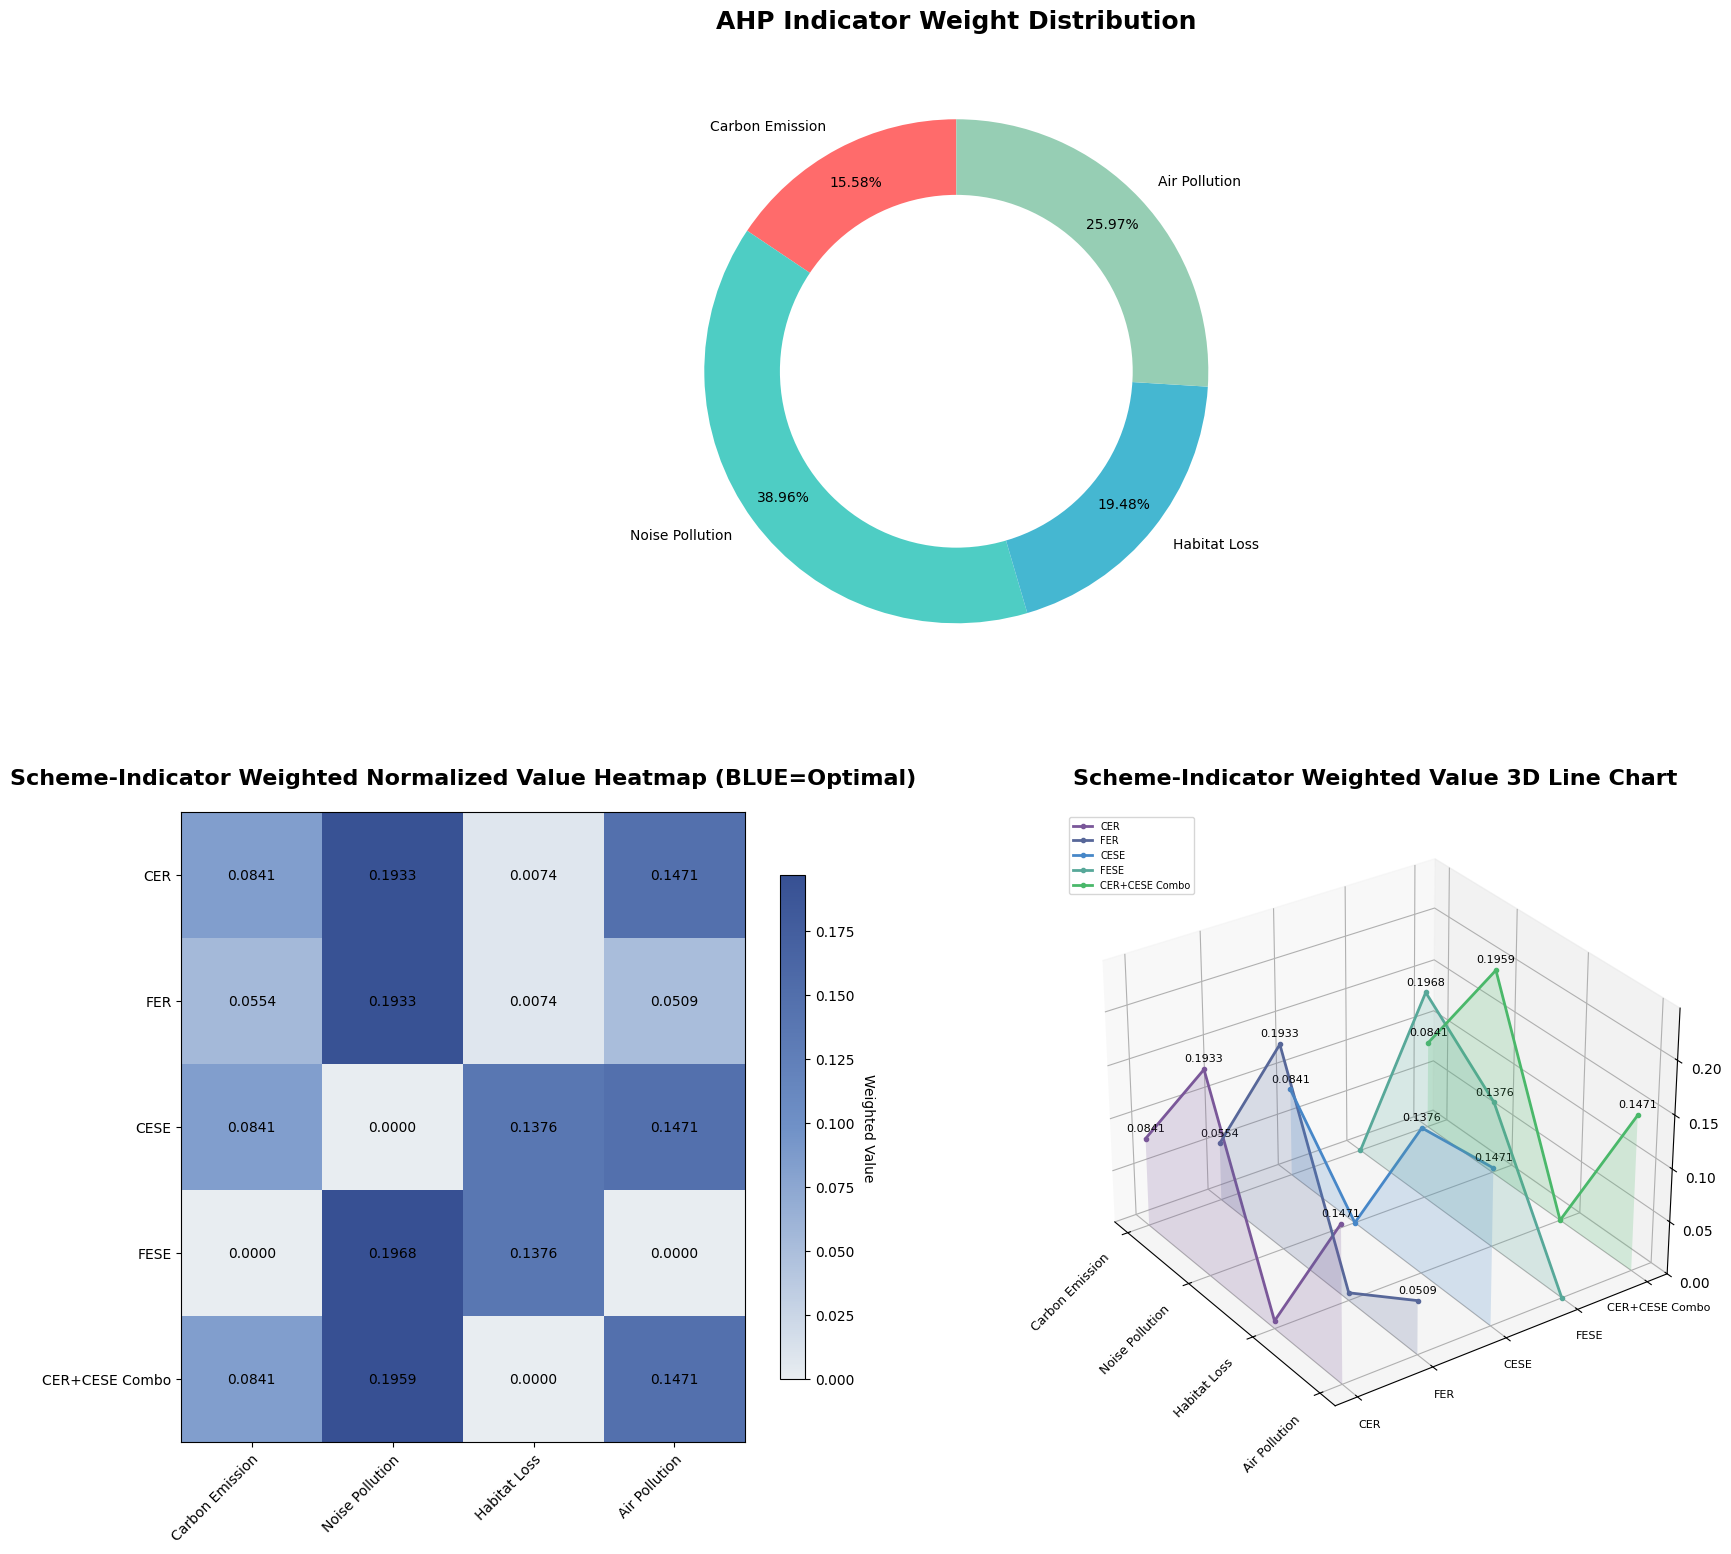

Write Python code to recreate this figure.
import numpy as np
import matplotlib.pyplot as plt
from mpl_toolkits.mplot3d import Axes3D
from mpl_toolkits.mplot3d.art3d import Poly3DCollection  # 3D polygon drawing
import matplotlib.colors as mcolors

# ======================== 1. Core AHP and TOPSIS Functions (Unmodified) ========================
def ahp_calculate(decision_matrix, indicator_names):
    A = np.array(decision_matrix, dtype=np.float64)
    n = A.shape[0]
    if A.shape[0] != A.shape[1]:
        raise ValueError("Judgment matrix must be square!")
    eig_values, eig_vectors = np.linalg.eig(A)
    lambda_max = np.max(np.real(eig_values))
    ci = (lambda_max - n) / (n - 1) if n > 1 else 0.0
    ri_table = {1:0.0, 2:0.0, 3:0.58, 4:0.89, 5:1.12, 6:1.24, 7:1.32, 8:1.41, 9:1.45}
    ri = ri_table.get(n, 0.0)
    cr = ci / ri if ri != 0 else 0.0
    is_pass = cr < 0.1
    max_eig_vector = np.real(eig_vectors[:, np.argmax(np.real(eig_values))])
    weights = max_eig_vector / np.sum(max_eig_vector)
    print("="*50)
    print("[AHP Analytic Hierarchy Process Results]")
    print(f"Maximum eigenvalue of judgment matrix λ_max: {lambda_max:.6f}")
    print(f"Consistency Index (CI): {ci:.6f}")
    print(f"Consistency Ratio (CR): {cr:.6f} (CR < 0.1 = Pass test: {'Yes' if is_pass else 'No'})")
    print("Indicator weight distribution:")
    for idx, (name, w) in enumerate(zip(indicator_names, weights)):
        print(f"  {name}: {w:.6f}")
    print("="*50)
    return weights.tolist(), cr, is_pass

def topsis_calculate(original_data, weights, scheme_names, indicator_names, indicator_types):
    X = np.array(original_data, dtype=np.float64)
    n_schemes, n_indicators = X.shape
    # 1. Indicator direction unification (negative → positive)
    X_forward = X.copy()
    for j in range(n_indicators):
        if indicator_types[j] == 'negative':
            max_val = np.max(X_forward[:, j])
            X_forward[:, j] = max_val - X_forward[:, j]
    # 2. Vector normalization
    X_standard = X_forward / np.sqrt(np.sum(X_forward**2, axis=0))
    # 3. Weighted normalization
    X_weighted = X_standard * np.array(weights)
    # 4. Determine ideal solutions
    R_plus = np.max(X_weighted, axis=0)
    R_minus = np.min(X_weighted, axis=0)
    # 5. Calculate Euclidean distance
    D_plus = np.sqrt(np.sum((X_weighted - R_plus)**2, axis=1))
    D_minus = np.sqrt(np.sum((X_weighted - R_minus)**2, axis=1))
    # 6. Calculate closeness and ranking
    closeness = D_minus / (D_plus + D_minus)
    rank_indices = np.argsort(-closeness)
    rank = [0]*n_schemes
    for idx, pos in enumerate(rank_indices):
        rank[pos] = idx + 1
    print("\n" + "="*50)
    print("[TOPSIS Final Evaluation Results]")
    print("Scheme Ranking (Higher closeness = Better performance):")
    for i in range(n_schemes):
        print(f"  Rank {rank[i]}: {scheme_names[i]} → Closeness={closeness[i]:.6f}")
    print("="*50)
    return closeness.tolist(), rank, X_weighted, D_plus, D_minus

# ======================== 2. Core Visualization Functions (Only removed vertical line drawing) ========================
def plot_visualizations(weights, closeness, X_weighted, scheme_names, indicator_names):
    plt.rcParams['font.sans-serif'] = ['Arial']  # English font
    plt.rcParams['axes.unicode_minus'] = False    # Negative sign display
    fig = plt.figure(figsize=(20, 18))  # Canvas size adaptation

    # ---------------------- Subplot 1: Indicator Weight Donut Chart (Unmodified) ----------------------
    ax1 = plt.subplot(2, 1, 1)
    colors = ['#FF6B6B', '#4ECDC4', '#45B7D1', '#96CEB4']  # Indicator colors
    wedges, texts, autotexts = ax1.pie(weights, labels=indicator_names, autopct='%1.2f%%',
                                       colors=colors, startangle=90, pctdistance=0.85)
    centre_circle = plt.Circle((0,0),0.70,fc='white')
    ax1.add_artist(centre_circle)
    ax1.set_title('AHP Indicator Weight Distribution', fontsize=18, fontweight='bold', pad=20)

    # ---------------------- Subplot 2: Scheme-Indicator Weighted Value Heatmap (White = Optimal) ----------------------
    ax2 = plt.subplot(2, 2, 3)
    # Custom colormap: Red (Poor) → Yellow → White (Optimal)
    cmap = mcolors.LinearSegmentedColormap.from_list('RdYlW', ['#E8EDF1', '#7091C7', '#375093'])
    im = ax2.imshow(X_weighted, cmap=cmap, aspect='auto', vmin=0, vmax=np.max(X_weighted))
    # Axis and value annotation
    ax2.set_xticks(np.arange(len(indicator_names)))
    ax2.set_yticks(np.arange(len(scheme_names)))
    ax2.set_xticklabels(indicator_names)
    ax2.set_yticklabels(scheme_names)
    plt.setp(ax2.get_xticklabels(), rotation=45, ha="right", rotation_mode="anchor")
    for i in range(len(scheme_names)):
        for j in range(len(indicator_names)):
            text = ax2.text(j, i, f'{X_weighted[i, j]:.4f}',
                           ha="center", va="center", color="black", fontsize=10)
    ax2.set_title('Scheme-Indicator Weighted Normalized Value Heatmap (BLUE=Optimal)', fontsize=16, fontweight='bold', pad=20)
    cbar = plt.colorbar(im, ax=ax2, shrink=0.8)
    cbar.set_label('Weighted Value', rotation=270, labelpad=15)

    # ---------------------- Subplot 3: 3D Line Chart (Core Modification: Removed vertical lines) ----------------------
    ax3 = fig.add_subplot(2, 2, 4, projection='3d')
    n_schemes = len(scheme_names)
    n_indicators = len(indicator_names)
    # Basic definition: X=Indicators, Y=Schemes, transpose weighted matrix
    x = np.arange(n_indicators)  # X-axis: Indicators (0-3)
    X_weighted_T = X_weighted.T  # (n_indicators, n_schemes)
    # Scheme colors + markers (5 schemes)
    color_list = ['#7A5799', '#576799', '#4787C8', '#57A899', '#4AB86A']
    markers = ['o', 'o', 'o', 'o', 'o']
    # Key indicator indices (Order: Carbon Emission/Noise Pollution/Habitat Loss/Air Pollution)
    carbon_idx = 0         # Carbon Emission
    noise_idx = 1          # Noise Pollution
    habitat_idx = 2        # Habitat Loss
    air_pollution_idx = 3  # Air Pollution

    # Step 1: Draw 3D lines for each scheme (Unmodified, black annotations)
    for i in range(n_schemes):
        z = X_weighted_T[:, i]  # Weighted values of current scheme's indicators
        # Draw 3D line
        ax3.plot(x, [i]*n_indicators, z, color=color_list[i], linewidth=2,
                 marker=markers[i], markersize=3, markerfacecolor=color_list[i],
                 label=scheme_names[i])
        # Annotate line points (black text)
        for j in range(n_indicators):
            if z[j] > 0.01:
                ax3.text(x[j], i, z[j]+0.005, f'{z[j]:.4f}',
                        ha='center', va='bottom', fontsize=8, color='black')

    # Step 2: Draw borderless polygons for each scheme (Removed vertical line drawing)
    for i in range(n_schemes):
        # 1. Get Z values (weighted values) of 4 indicators for current scheme
        z_carbon = X_weighted_T[carbon_idx, i]       # Carbon Emission Z value
        z_noise = X_weighted_T[noise_idx, i]         # Noise Pollution Z value
        z_habitat = X_weighted_T[habitat_idx, i]     # Habitat Loss Z value
        z_air = X_weighted_T[air_pollution_idx, i]   # Air Pollution Z value

        # -------- Core Modification: Removed vertical line drawing code --------

        # 3. Construct 3D polygon vertices (Unmodified)
        poly_vertices = [
            [carbon_idx, i, z_carbon],          # 1. Carbon Emission point
            [noise_idx, i, z_noise],            # 2. Noise Pollution point
            [habitat_idx, i, z_habitat],        # 3. Habitat Loss point
            [air_pollution_idx, i, z_air],      # 4. Air Pollution point
            [air_pollution_idx, i, 0],          # 5. Air Pollution vertical bottom
            [carbon_idx, i, 0],                 # 6. Carbon Emission vertical bottom
            [carbon_idx, i, z_carbon]           # 7. Close: Back to Carbon Emission point
        ]

        # 4. Draw 3D polygon (Unmodified, borderless + 75% transparency)
        poly = Poly3DCollection([poly_vertices], alpha=0.2)
        poly.set_facecolor(color_list[i])
        poly.set_edgecolor('none')
        poly.set_linewidth(0)
        ax3.add_collection3d(poly)

    # Axis + View + Legend settings (Unmodified)
    ax3.set_xticks(x)
    ax3.set_xticklabels(indicator_names, rotation=45, ha='right', fontsize=9)  # X-axis: Indicators
    ax3.set_yticks(np.arange(n_schemes))
    ax3.set_yticklabels(scheme_names, fontsize=8)  # Y-axis: Schemes
    ax3.set_zlabel('Weighted Normalized Value', fontsize=12, labelpad=10)
    ax3.set_zlim(0, np.max(X_weighted)+0.05)
    ax3.view_init(elev=30, azim=-35)  # Optimize view to avoid occlusion
    ax3.set_title('Scheme-Indicator Weighted Value 3D Line Chart ', fontsize=16, fontweight='bold', pad=20)
    ax3.legend(loc='upper left', fontsize=7)

    # Adjust subplot spacing and save high-resolution image
    plt.tight_layout(pad=6.0)
    plt.savefig('AHP_TOPSIS_Visualization_No_Vertical_Lines.png', dpi=300, bbox_inches='tight')
    plt.show()

# ======================== 3. Main Program (Unmodified) ========================
if __name__ == "__main__":
    # 1. Basic information definition (Schemes/Indicators/Judgment Matrix)
    scheme_names = [
        "CER",               # Clean Energy Rocket
        "FER",               # Fossil Energy Rocket
        "CESE",              # Clean Energy Space Elevator
        "FESE",              # Fossil Energy Space Elevator
        "CER+CESE Combo"     # Clean Energy Rocket + Elevator Combo
    ]
    indicator_names = ["Carbon Emission", "Noise Pollution", "Habitat Loss", "Air Pollution"]
    indicator_types = ["negative", "negative", "negative", "negative"]  # All negative indicators
    ahp_matrix_input = [  # Specified judgment matrix
        [1, 0.4, 0.8, 0.6],
        [2.5, 1, 2, 1.5],
        [1.25, 0.5, 1, 0.75],
        [5/3, 2/3, 4/3, 1]
    ]
    # 2. Original indicator data (Replace with actual data as needed)
    original_data = [
        [0, 100450, 28000, 0],        # CER
        [1572900, 100450, 28000, 4200],# FER
        [0, 5012000, 1500, 0],         # CESE
        [4601522, 12000, 1500, 6421],  # FESE
        [0, 34997, 29500, 0]           # CER+CESE Combo
    ]
    # 3. Run AHP+TOPSIS calculation
    weights, cr, is_pass = ahp_calculate(ahp_matrix_input, indicator_names)
    closeness, rank, X_weighted, D_plus, D_minus = topsis_calculate(
        original_data, weights, scheme_names, indicator_names, indicator_types
    )
    # 4. Generate visualization charts
    plot_visualizations(weights, closeness, X_weighted, scheme_names, indicator_names)